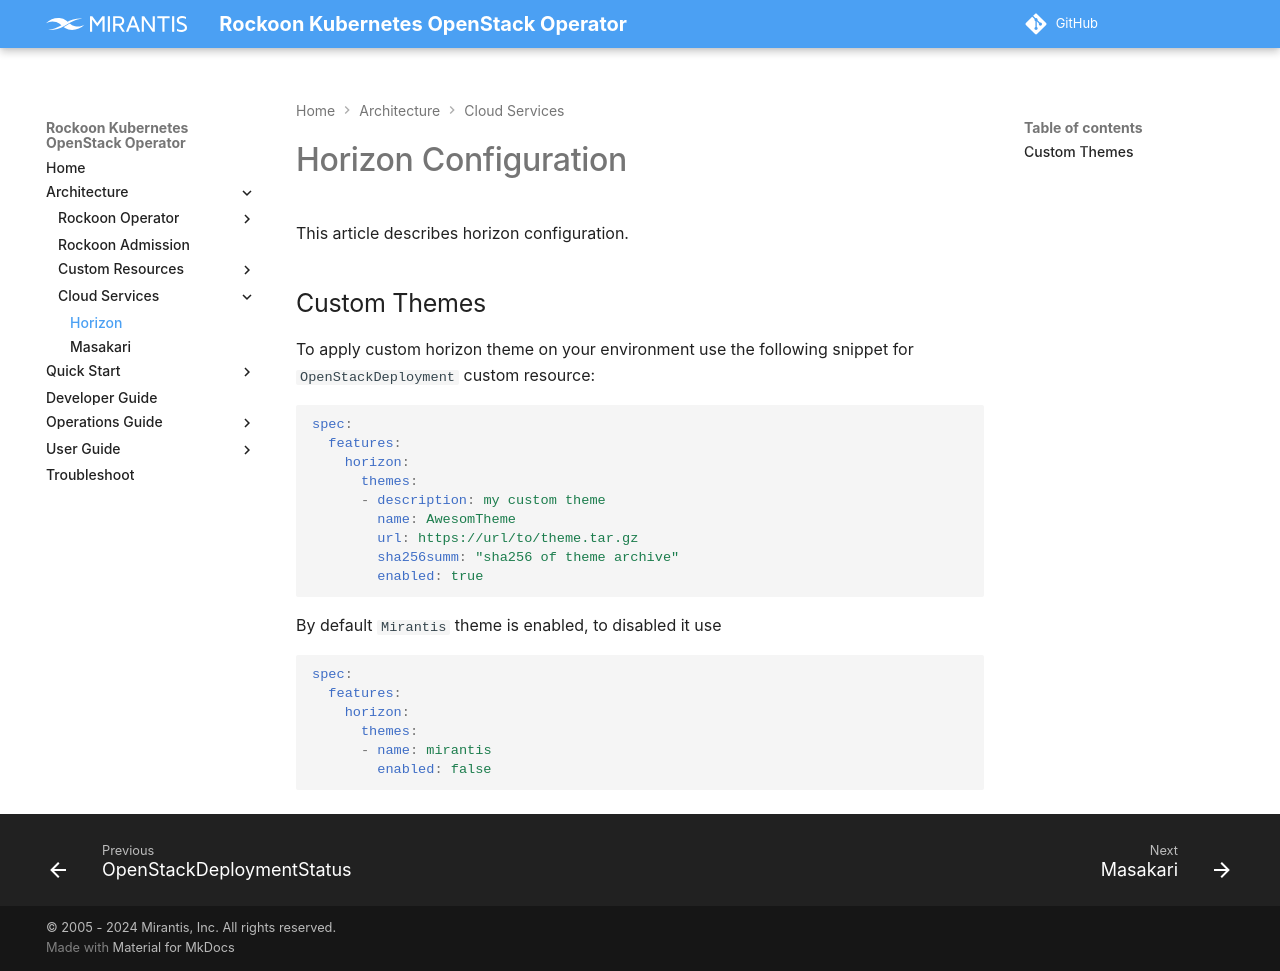

repository: Mirantis/rockoon · page: architecture/cloud_services/horizon/index.html · generator: mkdocs

# Horizon Configuration

This article describes horizon configuration.

## Custom Themes

To apply custom horizon theme on your environment use the following
snippet for `OpenStackDeployment` custom resource:


```yaml
spec:
  features:
    horizon:
      themes:
      - description: my custom theme
        name: AwesomTheme
        url: https://url/to/theme.tar.gz
        sha256summ: "sha256 of theme archive"
        enabled: true
```

By default `Mirantis` theme is enabled, to disabled it use

```yaml
spec:
  features:
    horizon:
      themes:
      - name: mirantis
        enabled: false
```
